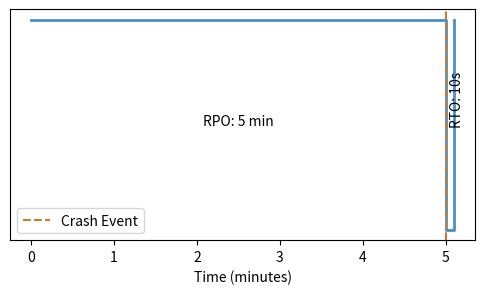

Generate this figure with matplotlib:
import os
import matplotlib.pyplot as plt

fig, ax = plt.subplots(figsize=(6, 3))
ax.plot([0, 5, 5, 5.1, 5.1], [1, 1, 0, 0, 1], color='#4a90c4', lw=2)
ax.axvline(5, color='#c87b2a', linestyle='--', label='Crash Event')
ax.annotate('RPO: 5 min', xy=(2.5, 0.5), ha='center')
ax.annotate('RTO: 10s', xy=(5.05, 0.5), ha='left', rotation=90)
ax.set_yticks([])
ax.set_xlabel('Time (minutes)')
ax.legend()
plt.savefig(os.environ.get('VISUAL_OUT_PATH', 'out.svg'), format='svg', bbox_inches='tight')
